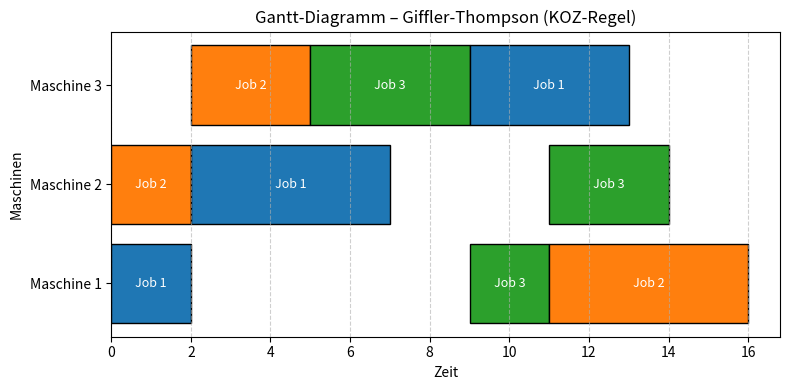

Generate this figure with matplotlib:
# ==============================================================
# Giffler-Thompson-Algorithmus (KOZ-Regel) mit Gantt-Diagramm
# ==============================================================
import matplotlib.pyplot as plt

# --------------------------------------------------------------
# Eingabedaten
# --------------------------------------------------------------
jobs = {
    1: [(1, 2), (2, 5), (3, 4)],
    2: [(2, 2), (3, 3), (1, 5)],
    3: [(3, 4), (1, 2), (2, 3)]
}

machines = {1: 0, 2: 0, 3: 0}
S = [(j, 0) for j in jobs]
t = {(j, i): 0 for j in jobs for i in range(len(jobs[j]))}
start_times, end_times = {}, {}

# --------------------------------------------------------------
# Hauptschleife (Giffler-Thompson)
# --------------------------------------------------------------
while S:
    d = {}
    for job, i in S:
        m, p = jobs[job][i]
        d[(job, i)] = max(t[(job, i)], machines[m]) + p

    omin = min(d, key=d.get)
    dmin = d[omin]
    job_min, i_min = omin
    mach_min, _ = jobs[job_min][i_min]

    # Konfliktmenge K
    K = [(j, i) for j, i in S if jobs[j][i][0] == mach_min and t[(j, i)] < dmin]

    # KOZ-Regel
    o_bar = min(K, key=lambda o: jobs[o[0]][o[1]][1])
    job_bar, i_bar = o_bar
    mach_bar, p_bar = jobs[job_bar][i_bar]

    # Einplanen
    start = max(t[(job_bar, i_bar)], machines[mach_bar])
    end = start + p_bar
    start_times[o_bar] = start
    end_times[o_bar] = end
    machines[mach_bar] = end

    for o in K:
        if o != o_bar:
            t[o] = end

    if i_bar + 1 < len(jobs[job_bar]):
        S.append((job_bar, i_bar + 1))
        t[(job_bar, i_bar + 1)] = end

    S.remove(o_bar)

# --------------------------------------------------------------
# Ausgabephase
# --------------------------------------------------------------
schedule = []
for (job, i), start in start_times.items():
    m, _ = jobs[job][i]
    ende = end_times[(job, i)]
    schedule.append((job, i + 1, m, start, ende))

schedule.sort(key=lambda x: (x[2], x[3]))

print("\nJob  Op  Maschine  Start  Ende")
for job, op, m, start, ende in schedule:
    print(f"{job:3}  {op:2}       {m:3}     {start:4}   {ende:4}")

makespan = max(end_times.values())
print(f"\nMakespan (Gesamtbearbeitungszeit): {makespan}")

# --------------------------------------------------------------
# Gantt-Diagramm erzeugen
# --------------------------------------------------------------
fig, ax = plt.subplots(figsize=(8, 4))
colors = ['tab:blue', 'tab:orange', 'tab:green', 'tab:red', 'tab:purple']

for job, op, m, start, ende in schedule:
    ax.barh(f"Maschine {m}", ende - start, left=start, color=colors[(job - 1) % len(colors)], edgecolor='black')
    ax.text(start + (ende - start) / 2, f"Maschine {m}", f"Job {job}", va='center', ha='center', color='white', fontsize=9)

ax.set_xlabel("Zeit")
ax.set_ylabel("Maschinen")
ax.set_title("Gantt-Diagramm – Giffler-Thompson (KOZ-Regel)")
ax.grid(True, axis='x', linestyle='--', alpha=0.6)
plt.tight_layout()
plt.show()
